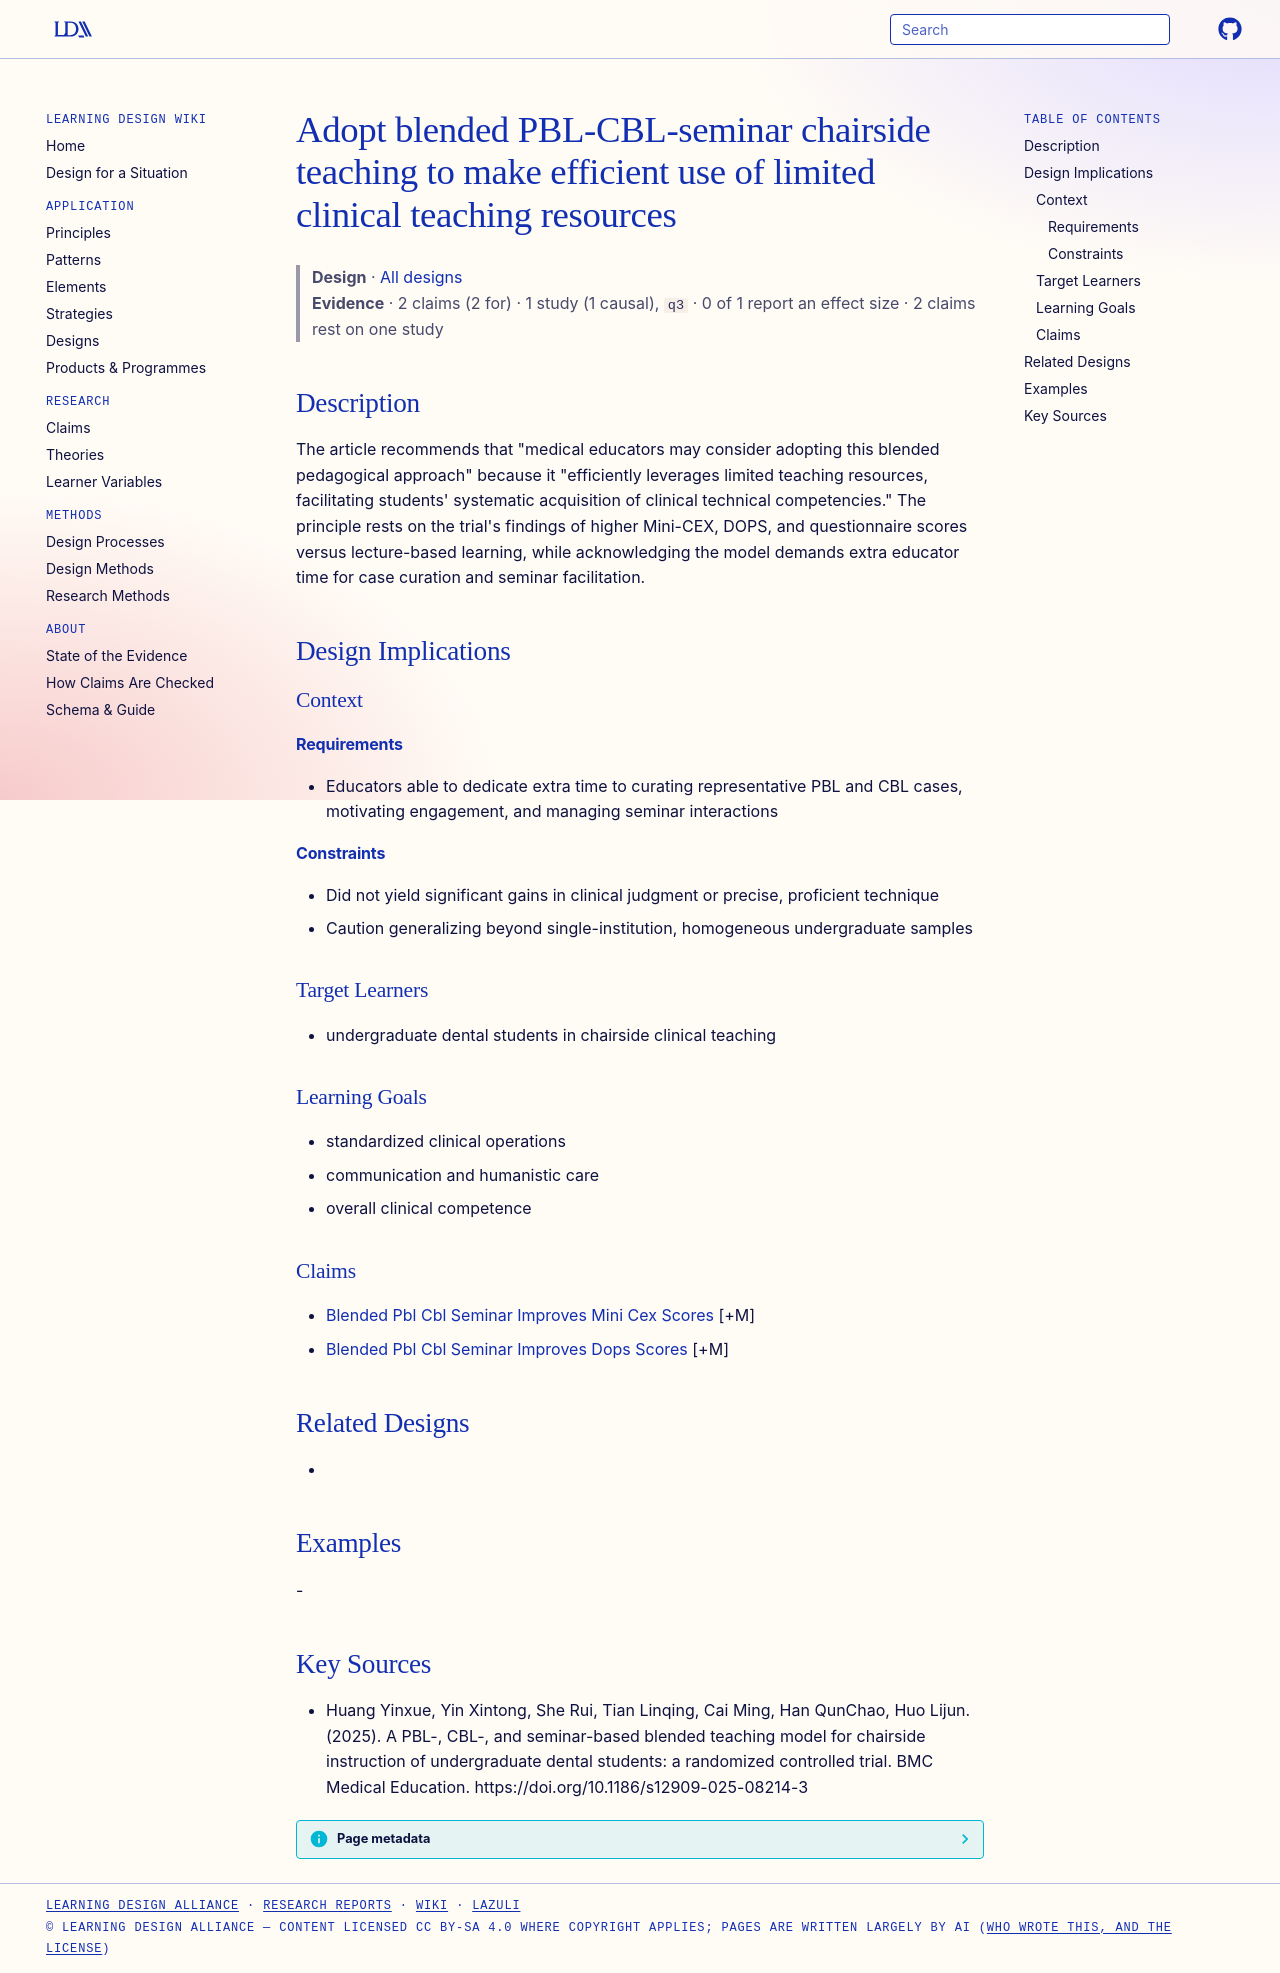

repository: Learning-Design-Alliance/learning-wiki · page: designs/blended-chairside-teaching-for-limited-resources/index.html · generator: mkdocs

---
type: design
id: blended-chairside-teaching-for-limited-resources
title: Adopt blended PBL-CBL-seminar chairside teaching to make efficient use of limited clinical teaching resources
description: "The article recommends that \"medical educators may consider adopting this blended pedagogical approach\" because it \"efficiently leverages limited teaching resources, facilitating students' systematic acquisition of cl..."
status: review
generated:
  by: "process:settle-candidates"
  at: 2026-11-05
sources:
  - id: huang-yinxue-2025
    resource: "https://doi.org/10.1186/s12909-025-08214-3"
    title: "Huang Yinxue, Yin Xintong, She Rui, Tian Linqing, Cai Ming, Han QunChao, Huo Lijun. (2025). A PBL-, CBL-, and seminar-based blended teaching model for chairside instruction of undergraduate dental students: a randomized controlled trial. BMC Medical Education. https://doi.org/10.1186/s12909-025-08214-3"
    author: Huang Yinxue, Yin Xintong, She Rui, Tian Linqing, Cai Ming, Han QunChao, Huo Lijun
---

# Adopt blended PBL-CBL-seminar chairside teaching to make efficient use of limited clinical teaching resources

> **Design** · [All designs](index.md)
> **Evidence** · 2 claims (2 for) · 1 study (1 causal), `q3` · 0 of 1 report an effect size · 2 claims rest on one study

## Description
The article recommends that "medical educators may consider adopting this blended pedagogical approach" because it "efficiently leverages limited teaching resources, facilitating students' systematic acquisition of clinical technical competencies." The principle rests on the trial's findings of higher Mini-CEX, DOPS, and questionnaire scores versus lecture-based learning, while acknowledging the model demands extra educator time for case curation and seminar facilitation.

## Design Implications

### Context
#### Requirements
- Educators able to dedicate extra time to curating representative PBL and CBL cases, motivating engagement, and managing seminar interactions
#### Constraints
- Did not yield significant gains in clinical judgment or precise, proficient technique
- Caution generalizing beyond single-institution, homogeneous undergraduate samples

### Target Learners
- undergraduate dental students in chairside clinical teaching

### Learning Goals
- standardized clinical operations
- communication and humanistic care
- overall clinical competence

### Claims
- [Blended Pbl Cbl Seminar Improves Mini Cex Scores](../claims/blended-pbl-cbl-seminar-improves-mini-cex-scores.md) [+M]
- [Blended Pbl Cbl Seminar Improves Dops Scores](../claims/blended-pbl-cbl-seminar-improves-dops-scores.md) [+M]

## Related Designs
- 

## Examples
-

## Key Sources
- Huang Yinxue, Yin Xintong, She Rui, Tian Linqing, Cai Ming, Han QunChao, Huo Lijun. (2025). A PBL-, CBL-, and seminar-based blended teaching model for chairside instruction of undergraduate dental students: a randomized controlled trial. BMC Medical Education. https://doi.org/10.1186/s12909-025-08214-3
